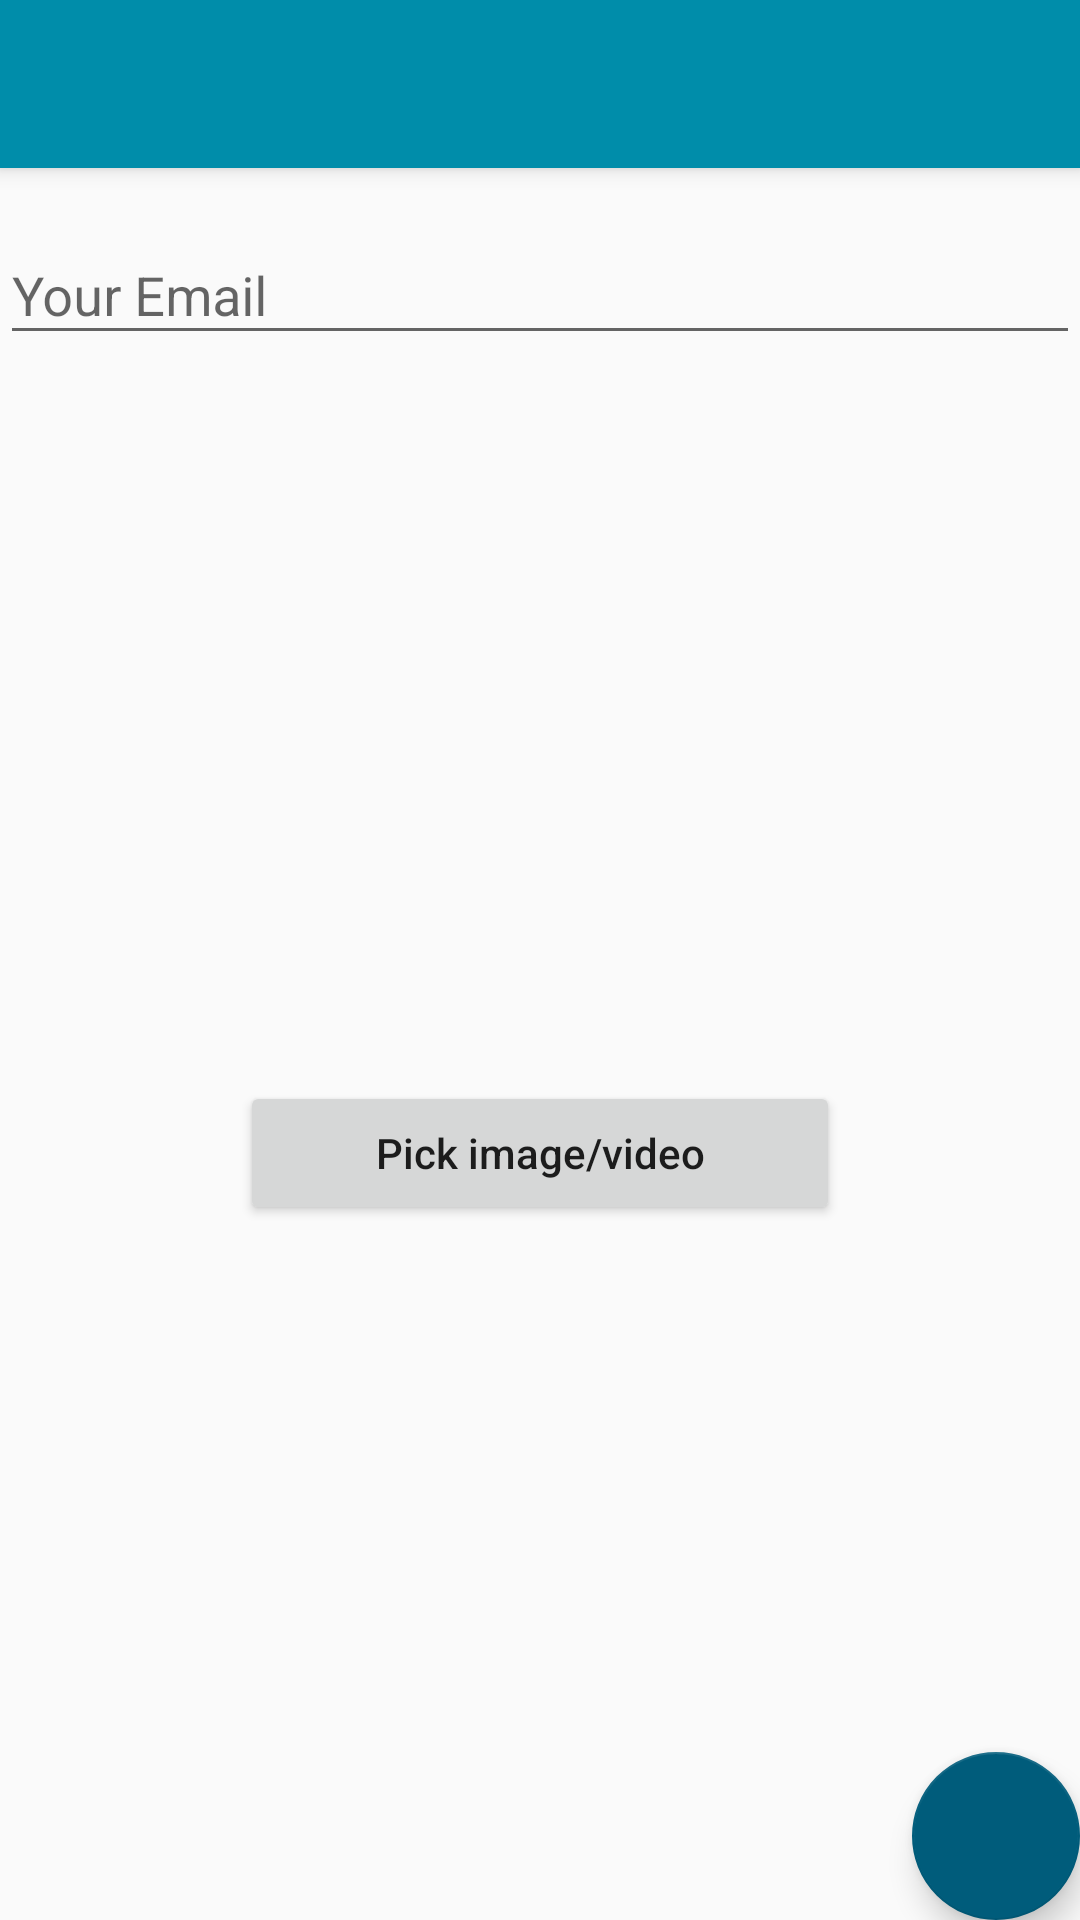

Android layout source for this screen:
<!-- AndroidManifest.xml: activity theme AppTheme.NoActionBar -->
<!-- res/layout/activity_upload.xml -->
<?xml version="1.0" encoding="utf-8"?>
<androidx.coordinatorlayout.widget.CoordinatorLayout xmlns:android="http://schemas.android.com/apk/res/android"
    xmlns:app="http://schemas.android.com/apk/res-auto"
    xmlns:tools="http://schemas.android.com/tools"
    android:layout_width="match_parent"
    android:layout_height="match_parent"
    tools:context=".Activities.UploadNew.UploadActivity">

    <com.google.android.material.appbar.AppBarLayout
        android:layout_width="match_parent"
        android:layout_height="wrap_content"
        android:theme="@style/AppTheme.AppBarOverlay">

        <androidx.appcompat.widget.Toolbar
            android:id="@+id/toolbar"
            android:layout_width="match_parent"
            android:layout_height="?attr/actionBarSize"
            android:background="?attr/colorPrimary"
            app:popupTheme="@style/AppTheme.PopupOverlay" />

    </com.google.android.material.appbar.AppBarLayout>

    <androidx.constraintlayout.widget.ConstraintLayout
        android:layout_width="match_parent"
        android:layout_height="match_parent"
        app:layout_behavior="@string/appbar_scrolling_view_behavior">

        
        <com.google.android.material.textfield.TextInputLayout
            android:id="@+id/input_email"
            android:layout_width="0dp"
            android:layout_height="wrap_content"
            android:layout_marginTop="10dp"
            app:layout_constraintEnd_toEndOf="parent"
            app:layout_constraintStart_toStartOf="parent"
            app:layout_constraintTop_toTopOf="parent">

            <androidx.appcompat.widget.AppCompatEditText
                android:id="@+id/email_et"
                android:layout_width="match_parent"
                android:layout_height="wrap_content"
                android:hint="@string/your_email"
                android:imeOptions="actionDone"
                android:inputType="textEmailAddress|textNoSuggestions"
                android:textCursorDrawable="@null" />

        </com.google.android.material.textfield.TextInputLayout>

        <androidx.appcompat.widget.AppCompatButton
            android:id="@+id/pick_btn"
            android:layout_width="200dp"
            android:layout_height="wrap_content"
            android:layout_marginTop="10dp"
            android:text="@string/pick"
            android:textAllCaps="false"
            app:layout_constraintBottom_toBottomOf="parent"
            app:layout_constraintEnd_toEndOf="parent"
            app:layout_constraintStart_toStartOf="parent"
            app:layout_constraintTop_toBottomOf="@id/input_email" />

        <ImageView
            android:id="@+id/image_view"
            android:layout_width="match_parent"
            android:layout_height="wrap_content"
            android:layout_marginTop="10dp"
            android:adjustViewBounds="true"
            android:scaleType="centerCrop"
            android:visibility="gone"
            app:layout_constraintBottom_toBottomOf="parent"
            app:layout_constraintEnd_toEndOf="parent"
            app:layout_constraintStart_toStartOf="parent"
            app:layout_constraintTop_toBottomOf="@id/input_email" />

        <VideoView
            android:id="@+id/video_view"
            android:layout_width="0dp"
            android:layout_height="0dp"
            android:layout_marginTop="10dp"
            android:visibility="gone"
            app:layout_constraintBottom_toBottomOf="parent"
            app:layout_constraintEnd_toEndOf="parent"
            app:layout_constraintStart_toStartOf="parent"
            app:layout_constraintTop_toBottomOf="@id/input_email" />


    </androidx.constraintlayout.widget.ConstraintLayout>

    <com.google.android.material.floatingactionbutton.FloatingActionButton
        android:id="@+id/upload_btn"
        android:layout_width="wrap_content"
        android:layout_height="wrap_content"
        android:layout_gravity="bottom|end"
        android:layout_margin="@dimen/fab_margin"
        app:srcCompat="@drawable/ic_upload" />

</androidx.coordinatorlayout.widget.CoordinatorLayout>
<!-- resources referenced by this layout -->
<resources>
  <string name="pick">Pick image/video</string>
  <string name="your_email">Your Email</string>
  <style name="AppTheme.AppBarOverlay" parent="ThemeOverlay.AppCompat.Dark.ActionBar" />
  <style name="AppTheme.PopupOverlay" parent="ThemeOverlay.AppCompat.Light" />
  <style name="AppTheme.NoActionBar">
          <item name="windowActionBar">false</item>
          <item name="windowNoTitle">true</item>
      </style>
</resources>
